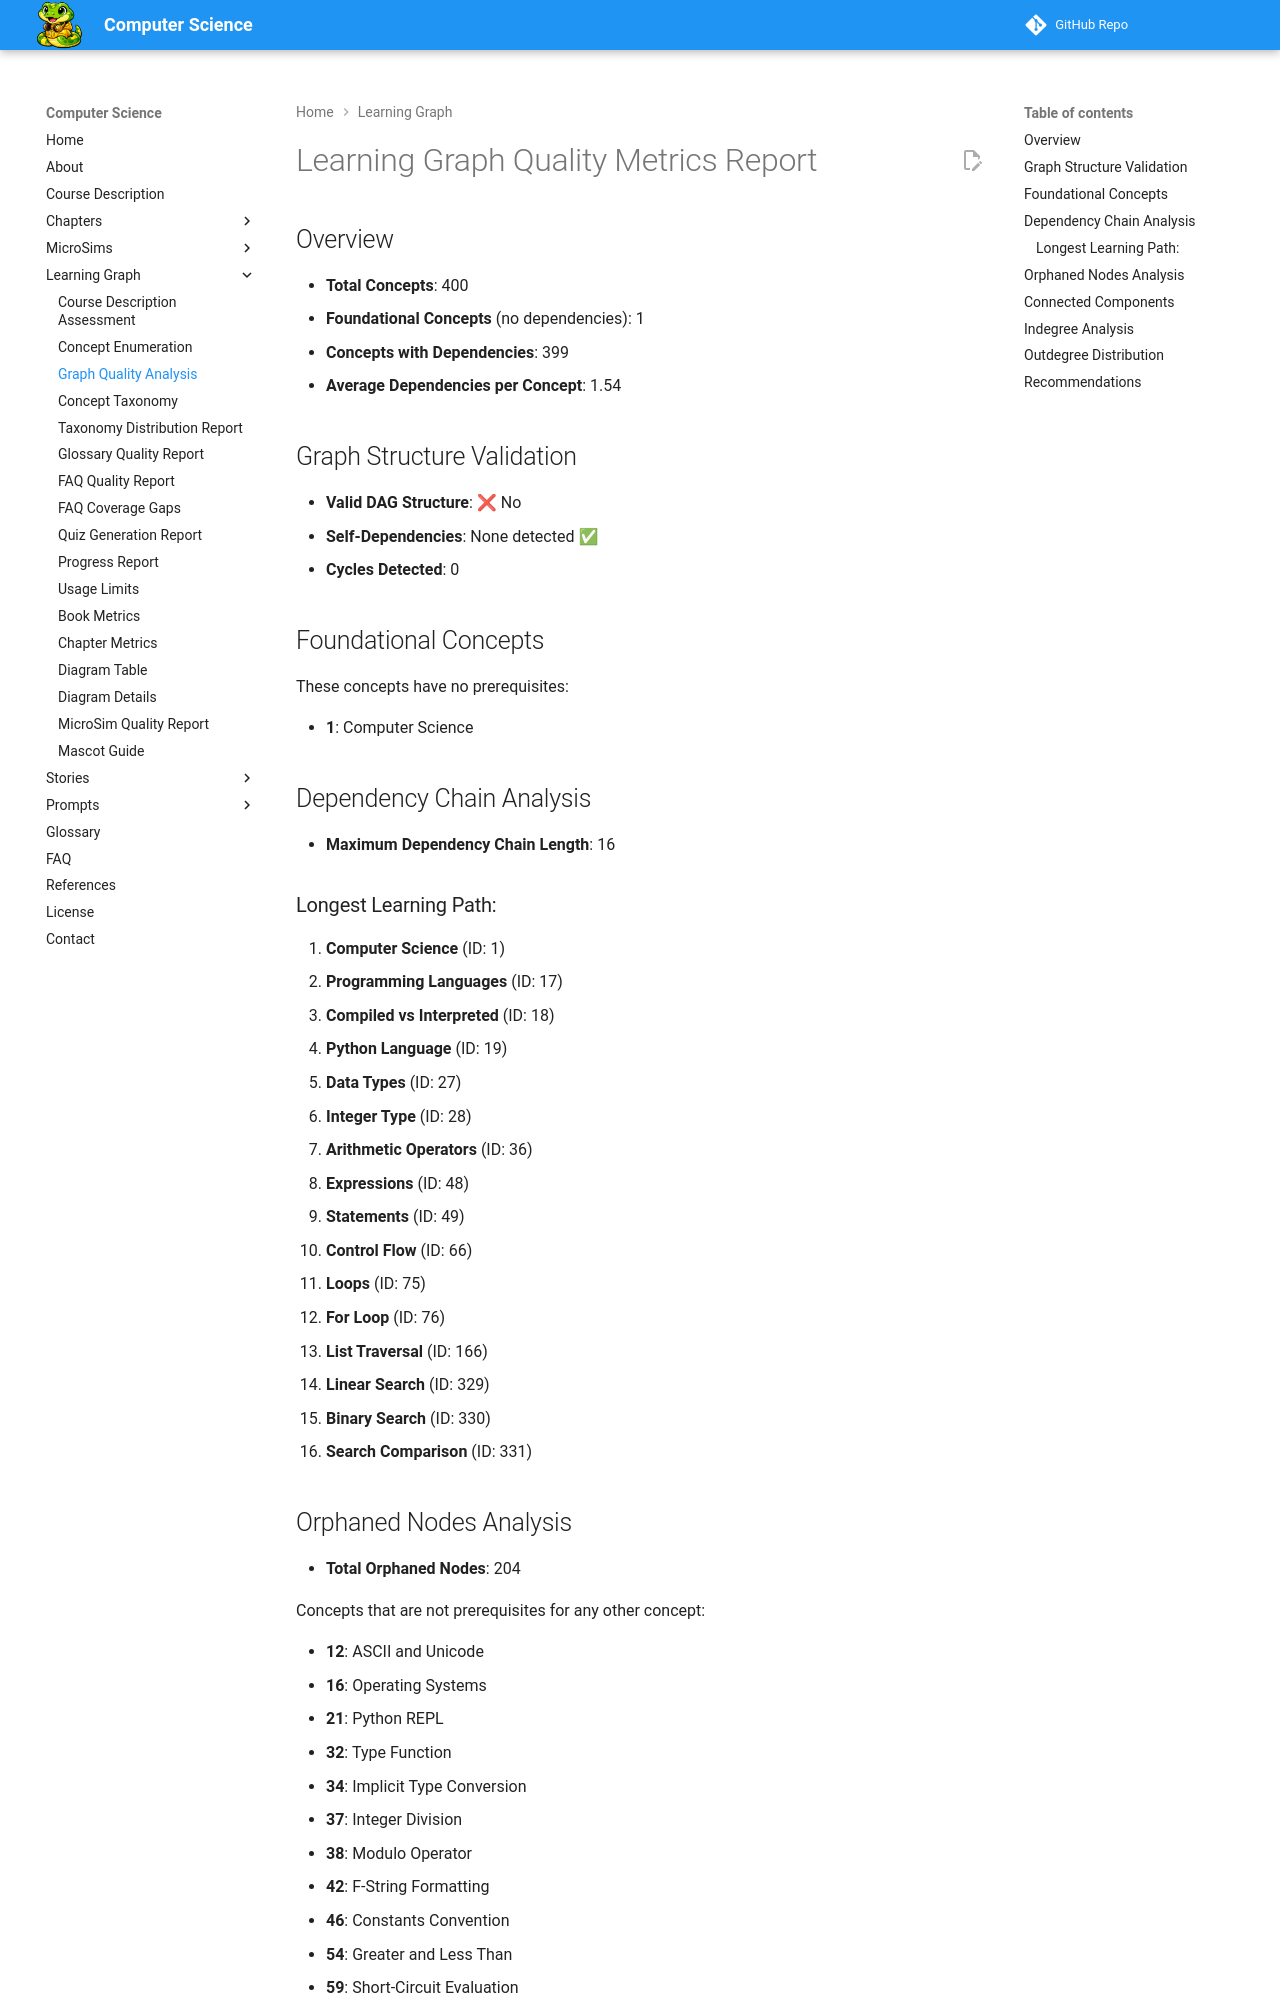

repository: dmccreary/computer-science · page: learning-graph/quality-metrics/index.html · generator: mkdocs

# Learning Graph Quality Metrics Report

## Overview

- **Total Concepts**: 400
- **Foundational Concepts** (no dependencies): 1
- **Concepts with Dependencies**: 399
- **Average Dependencies per Concept**: 1.54

## Graph Structure Validation

- **Valid DAG Structure**: ❌ No
- **Self-Dependencies**: None detected ✅
- **Cycles Detected**: 0

## Foundational Concepts

These concepts have no prerequisites:

- **1**: Computer Science

## Dependency Chain Analysis

- **Maximum Dependency Chain Length**: 16

### Longest Learning Path:

1. **Computer Science** (ID: 1)
2. **Programming Languages** (ID: 17)
3. **Compiled vs Interpreted** (ID: 18)
4. **Python Language** (ID: 19)
5. **Data Types** (ID: 27)
6. **Integer Type** (ID: 28)
7. **Arithmetic Operators** (ID: 36)
8. **Expressions** (ID: 48)
9. **Statements** (ID: 49)
10. **Control Flow** (ID: 66)
11. **Loops** (ID: 75)
12. **For Loop** (ID: 76)
13. **List Traversal** (ID: 166)
14. **Linear Search** (ID: 329)
15. **Binary Search** (ID: 330)
16. **Search Comparison** (ID: 331)
